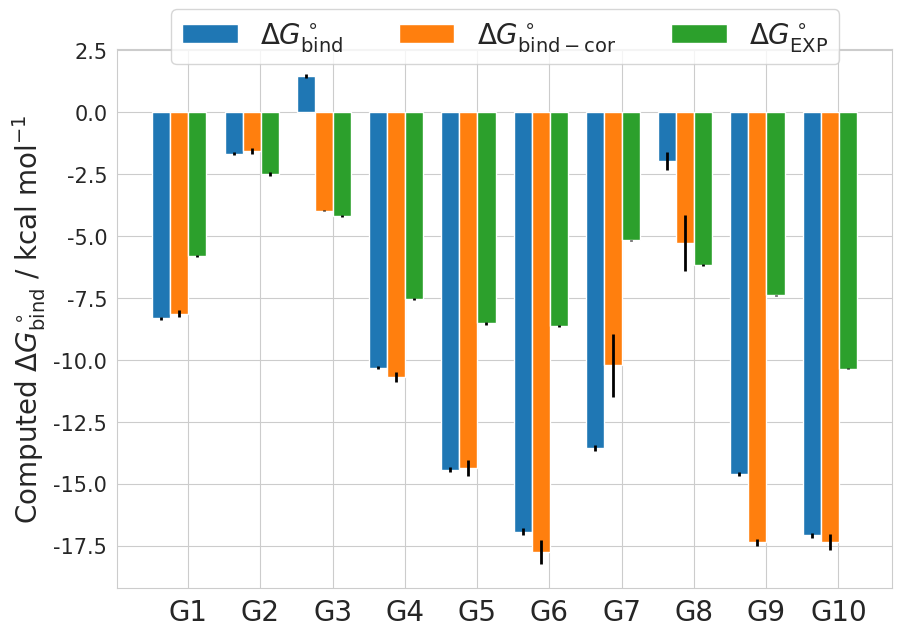

Here is the Python script that generated this plot:
#Plot of CBC molecules with charging corrections
import matplotlib.pyplot as plt
from numpy import *
import math, os, sys, re
import seaborn as sbn
sbn.set_style("whitegrid")

#select seaborn color palette to color all the bars
colors =sbn.color_palette()#("hls",16)
#now create a list of number to locate all the free energies
#we will have on the x-axis the molecule - to be modified in powerpoint -
ind = arange(10) -0.75 #add a -0.25 so we center the plot
#width of each bar
width = 0.25 #which is the same as the spacing
fig = plt.figure(figsize=[10,7])
ax = fig.add_subplot(111)

#BARS:

mod_c = [-8.32,-1.67,1.46,-10.31,-14.43,-16.93,-13.55,-1.97,-14.61,-17.07]
err_c = [0.05, 0.05, 0.09, 0.06, 0.10, 0.13, 0.12, 0.35, 0.08, 0.10]
mod_d = [-8.14,-1.57,-3.97,-10.69,-14.37,-17.74,-10.22,-5.29,-17.37,-17.36]
err_d = [0.14,0.12,0.01,0.22,0.32,0.49,1.27,1.13,0.16,0.33]
exp = [-5.80,-2.50,-4.2,-7.54,-8.53,-8.64,-5.17,-6.17,-7.40,-10.35]
err_exp = [0.03,0.07,0.03,0.03,0.05,0.05,0.02,0.04,0.02,0.02]

for i,val in enumerate(mod_c,0):
    print("Computing bar %d" % i)
    bar_c = ax.bar(ind[i],val,width,color=colors[0],yerr=err_c[i],\
                    error_kw = dict(elinewidth=2,ecolor="black"))
    bar_d = ax.bar(ind[i]+width,mod_d[i],width,color=colors[1],yerr=err_d[i],\
                    error_kw = dict(elinewidth=2,ecolor="black"))
    bar_exp = ax.bar(ind[i]+2*width,exp[i],width,color=colors[2],yerr=err_exp[i],\
                    error_kw = dict(elinewidth=2,ecolor="black"))


#ax.set_ylim()
#plt.yticks(arange(start,end,pace))
#set the fontsize of the y-axis ticks
plt.yticks(fontsize=15)
ax.set_ylabel("Computed $\Delta G^\circ_\mathrm{bind}$ / kcal mol$^{-1}$", fontsize=20)

plt.xticks(ind+0.37)
tick_name = ["G1","G2","G3","G4","G5","G6","G7","G8","G9","G10"]
#assign the ticks name
xTickMarks=[str(x) for x in tick_name]
#set the size
xtickNames = ax.set_xticklabels(xTickMarks)
#ax.xaxis.tick_top()
#remember to first put the labels on top of the plot and then fontsize
#otherwise it won't work- it may be a bug in matplotlib
plt.xticks(fontsize=20)
#now set the ab,c,d,e,f,g,h on top of the plot
#ax.xaxis.set_label_position("top")
#grid on plot
plt.grid(True)
#plt.tight_layout()
#legend here we need to fix the labels
ax.legend((bar_c,bar_d,bar_exp),("$\Delta G^\circ_\mathrm{bind}$","$\Delta G^\circ_\mathrm{bind-cor}$","$\Delta G^\circ_\mathrm{EXP}$"),fontsize=20,bbox_to_anchor=(0.95, 1.10),\
ncol=3, fancybox=True,)

plt.savefig("sire_histogram.pdf")#,dpi=300,transparent=True)
#plt.savefig("sire_histogram.pdf",dpi=300)
